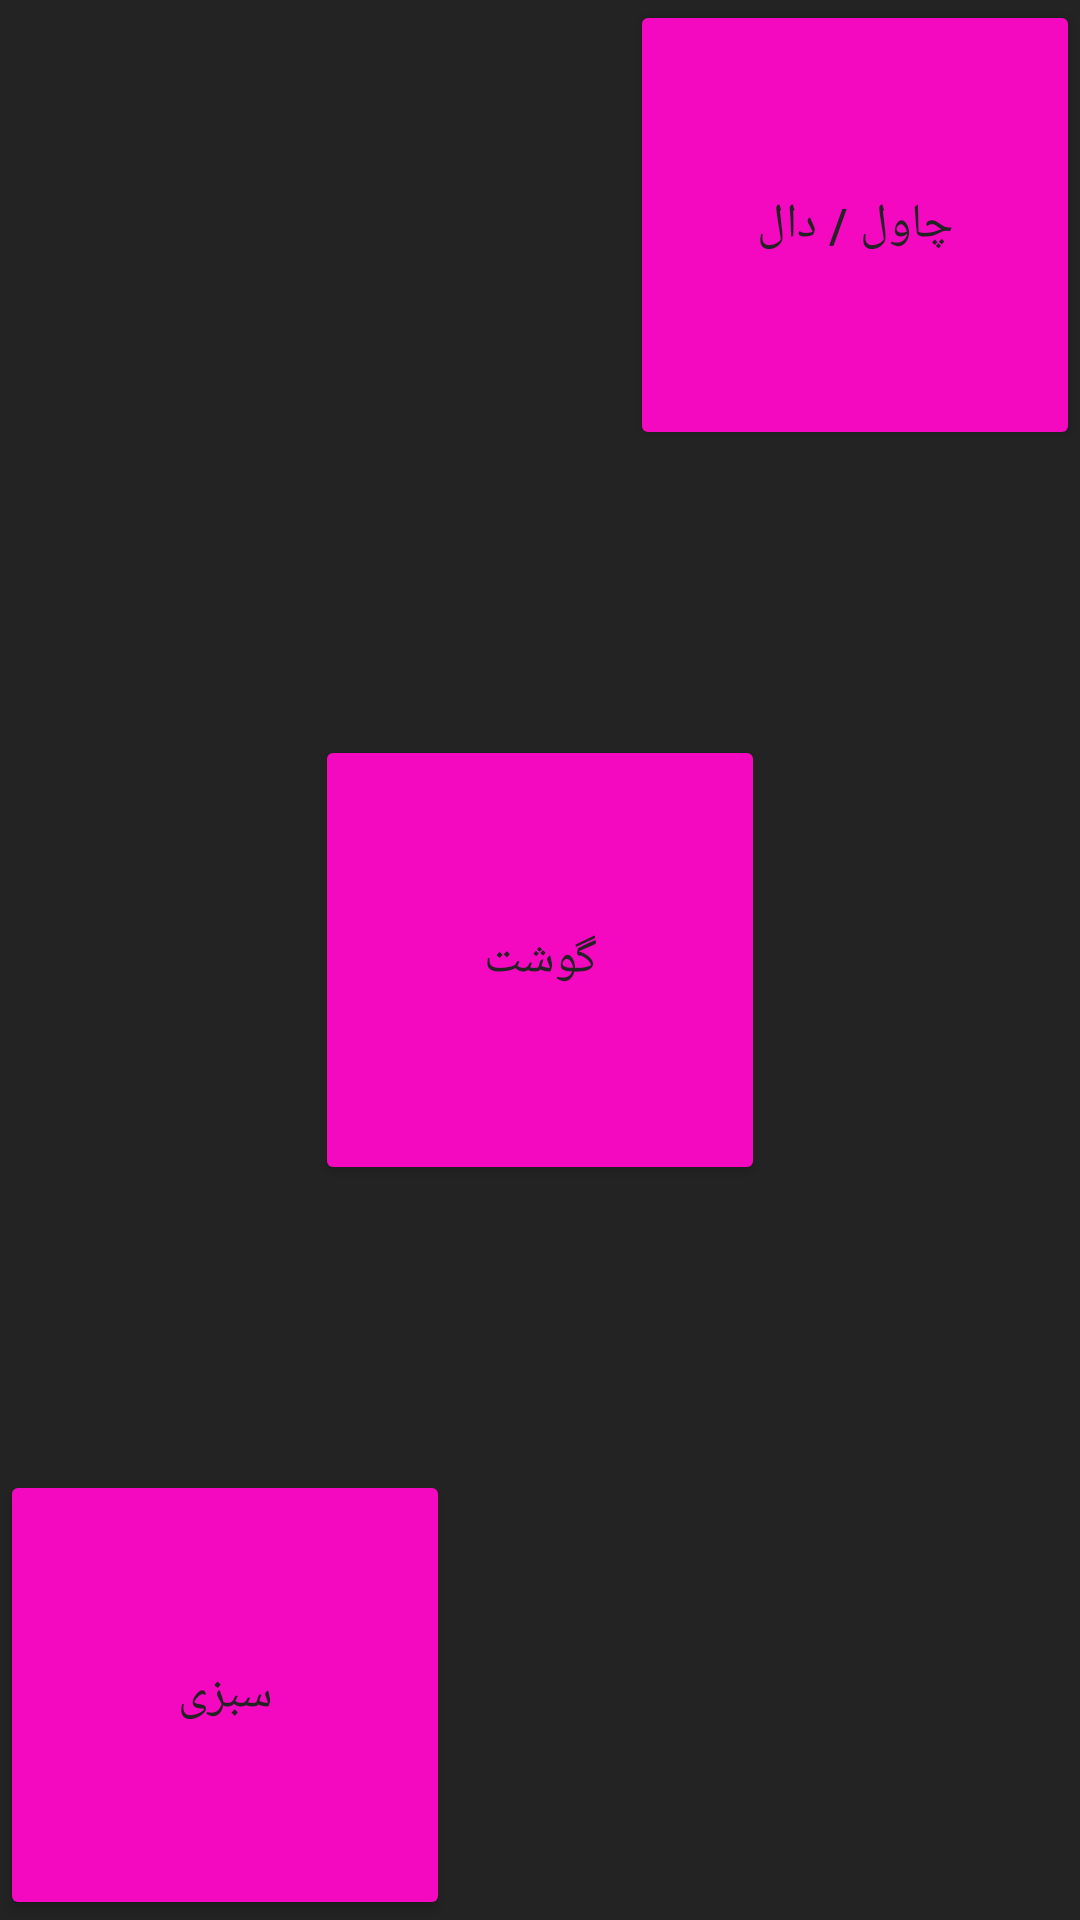

Write the Android layout XML for this screen, with the resource values it uses.
<!-- AndroidManifest.xml: application theme AppTheme -->
<!-- res/layout/activity_dishselector.xml -->
<?xml version="1.0" encoding="utf-8"?>
<RelativeLayout xmlns:android="http://schemas.android.com/apk/res/android"
    xmlns:app="http://schemas.android.com/apk/res-auto"
    android:layout_width="match_parent"
    android:layout_height="match_parent"
    android:background="@color/primary">

    <RelativeLayout xmlns:android="http://schemas.android.com/apk/res/android"
        android:id="@+id/relativeLayout"
        android:layout_width="wrap_content"
        android:layout_height="wrap_content"
        android:layout_centerHorizontal="true"
        android:layout_centerVertical="true">

        <Button
            android:id="@+id/btnbeef"
            android:layout_width="150dp"
            android:layout_height="150dp"

            android:layout_centerHorizontal="true"
            android:text="گوشت"
            android:textColor="@color/primary"
            android:textSize="16dp"
           />


    </RelativeLayout>

    <Button
        android:id="@+id/btnrice"
        android:layout_width="150dp"
        android:layout_height="150dp"
        android:text="چاول / دال"
        android:textColor="@color/primary"
        android:textSize="16dp"
        android:layout_alignParentTop="true"
        android:layout_alignParentRight="true"
        android:layout_alignParentEnd="true" />

    <Button
        android:id="@+id/btnvegitables"
        android:layout_width="150dp"
        android:layout_height="150dp"
        android:text="سبزی"
        android:textColor="@color/primary"
        android:textSize="16dp"
        android:layout_alignParentBottom="true"
        android:layout_alignParentLeft="true"
        android:layout_alignParentStart="true" />

</RelativeLayout>
<!-- resources referenced by this layout -->
<resources>
  <color name="primary">#232323</color>
  <style name="AppTheme" parent="AppTheme.Base">
  
      </style>
  <style name="AppTheme.Base" parent="Theme.AppCompat.Light.DarkActionBar">
          <item name="windowNoTitle">true</item>
          <item name="windowActionBar">false</item>
          <item name="colorPrimary">@color/primary</item>
          <item name="colorPrimaryDark">@color/primary_dark</item>
          <item name="colorAccent">@color/accent</item>
          <item name="colorButtonNormal">@color/button_color</item>
  
  
      </style>
  <color name="primary_dark">#1e1e1e</color>
  <color name="accent">#c9079f</color>
  <color name="button_color">#f409c1</color>
</resources>
